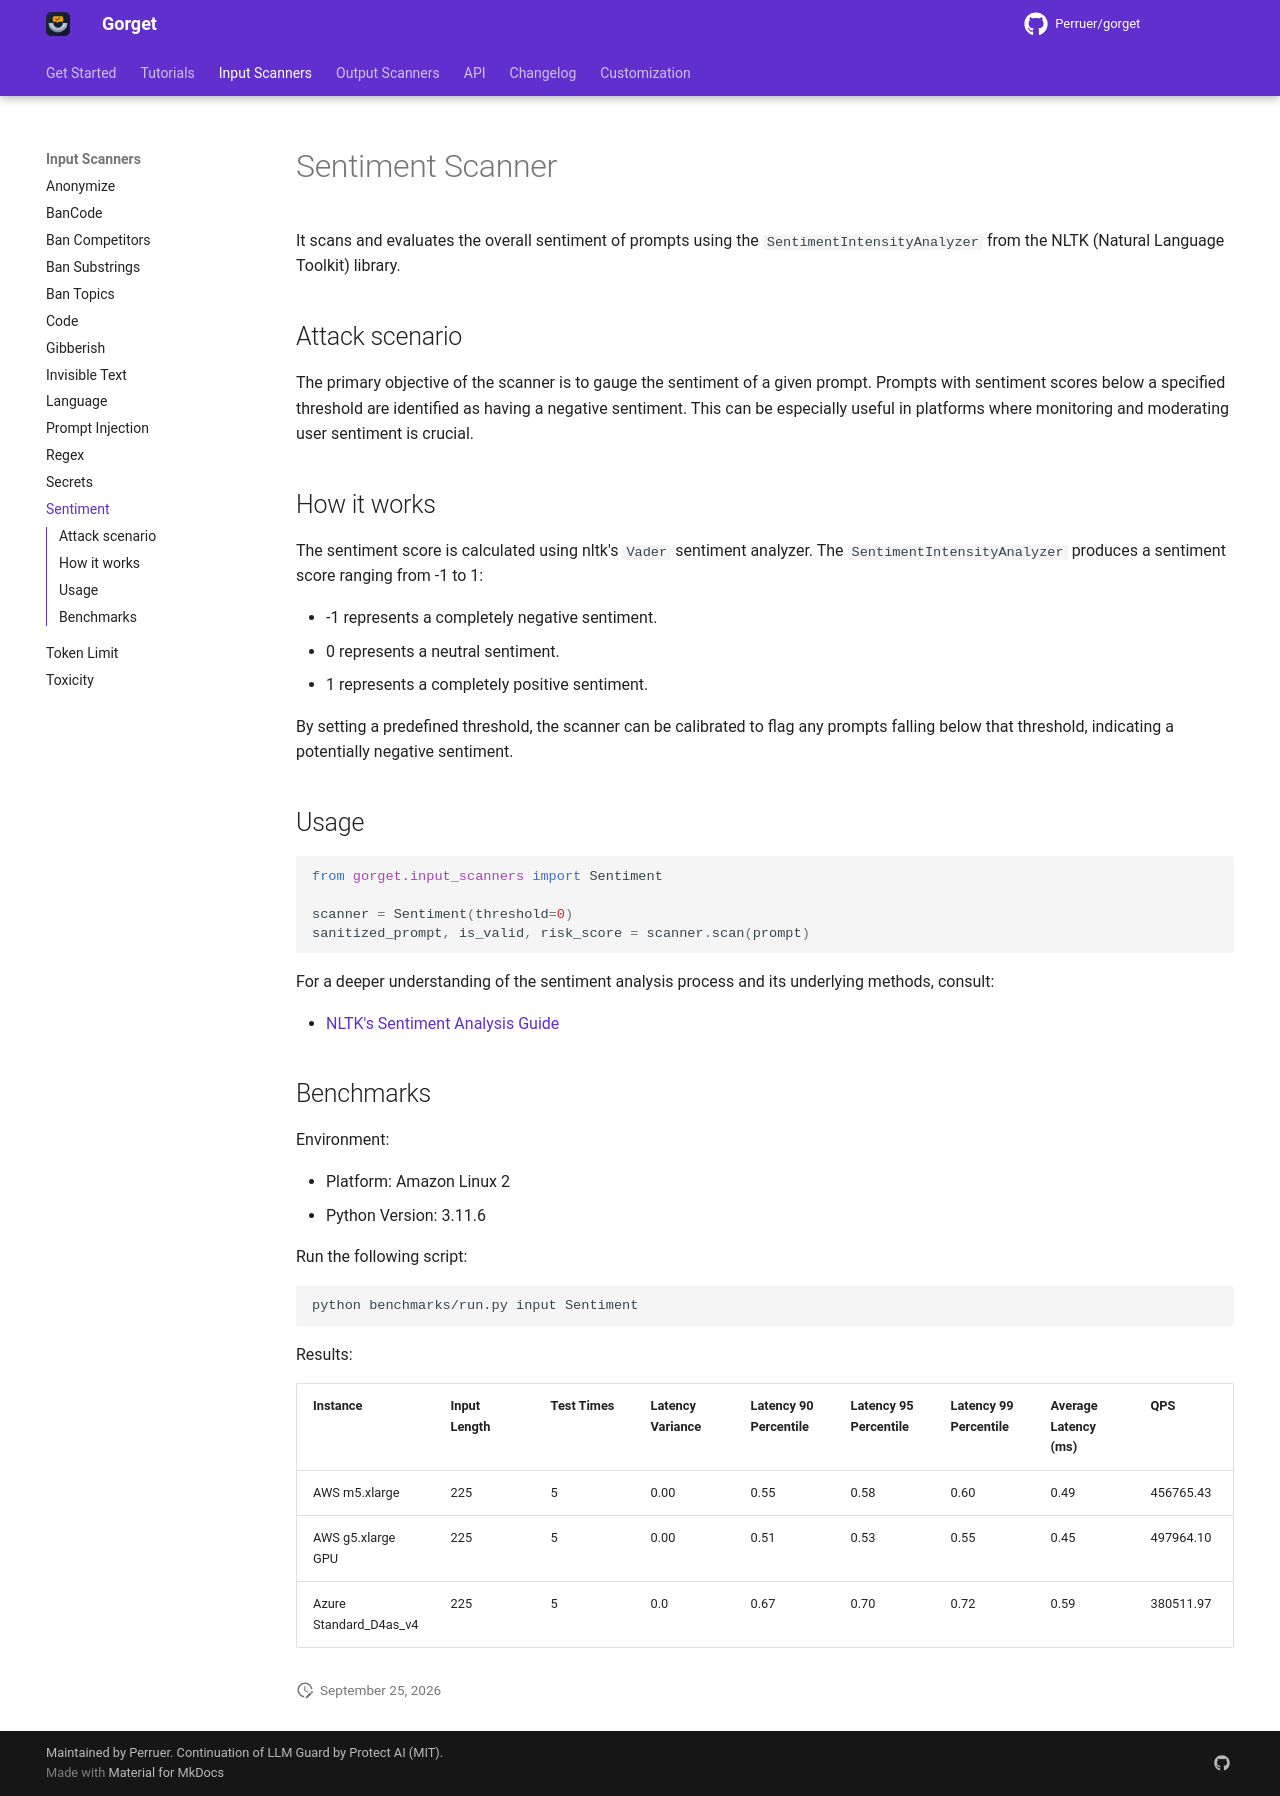

repository: Perruer/gorget · page: input_scanners/sentiment/index.html · generator: mkdocs

# Sentiment Scanner

It scans and evaluates the overall sentiment of prompts using the `SentimentIntensityAnalyzer` from the NLTK (Natural
Language Toolkit) library.

## Attack scenario

The primary objective of the scanner is to gauge the sentiment of a given prompt. Prompts with sentiment scores below a
specified threshold are identified as having a negative sentiment. This can be especially useful in platforms where
monitoring and moderating user sentiment is crucial.

## How it works

The sentiment score is calculated using nltk's `Vader` sentiment analyzer. The `SentimentIntensityAnalyzer` produces a
sentiment score ranging from -1 to 1:

- -1 represents a completely negative sentiment.
- 0 represents a neutral sentiment.
- 1 represents a completely positive sentiment.

By setting a predefined threshold, the scanner can be calibrated to flag any prompts falling below that threshold,
indicating a potentially negative sentiment.

## Usage

```python
from gorget.input_scanners import Sentiment

scanner = Sentiment(threshold=0)
sanitized_prompt, is_valid, risk_score = scanner.scan(prompt)
```

For a deeper understanding of the sentiment analysis process and its underlying methods, consult:

- [NLTK's Sentiment Analysis Guide](https://www.nltk.org/howto/sentiment.html)

## Benchmarks

Environment:

- Platform: Amazon Linux 2
- Python Version: 3.11.6

Run the following script:

```sh
python benchmarks/run.py input Sentiment
```

Results:

| Instance               | Input Length | Test Times | Latency Variance | Latency 90 Percentile | Latency 95 Percentile | Latency 99 Percentile | Average Latency (ms) | QPS       |
|------------------------|--------------|------------|------------------|-----------------------|-----------------------|-----------------------|----------------------|-----------|
| AWS m5.xlarge          | 225          | 5          | 0.00             | 0.55                  | 0.58                  | 0.60                  | 0.49                 | 456765.43 |
| AWS g5.xlarge GPU      | 225          | 5          | 0.00             | 0.51                  | 0.53                  | 0.55                  | 0.45                 | 497964.10 |
| Azure Standard_D4as_v4 | 225          | 5          | 0.0              | 0.67                  | 0.70                  | 0.72                  | 0.59                 | 380511.97 |
